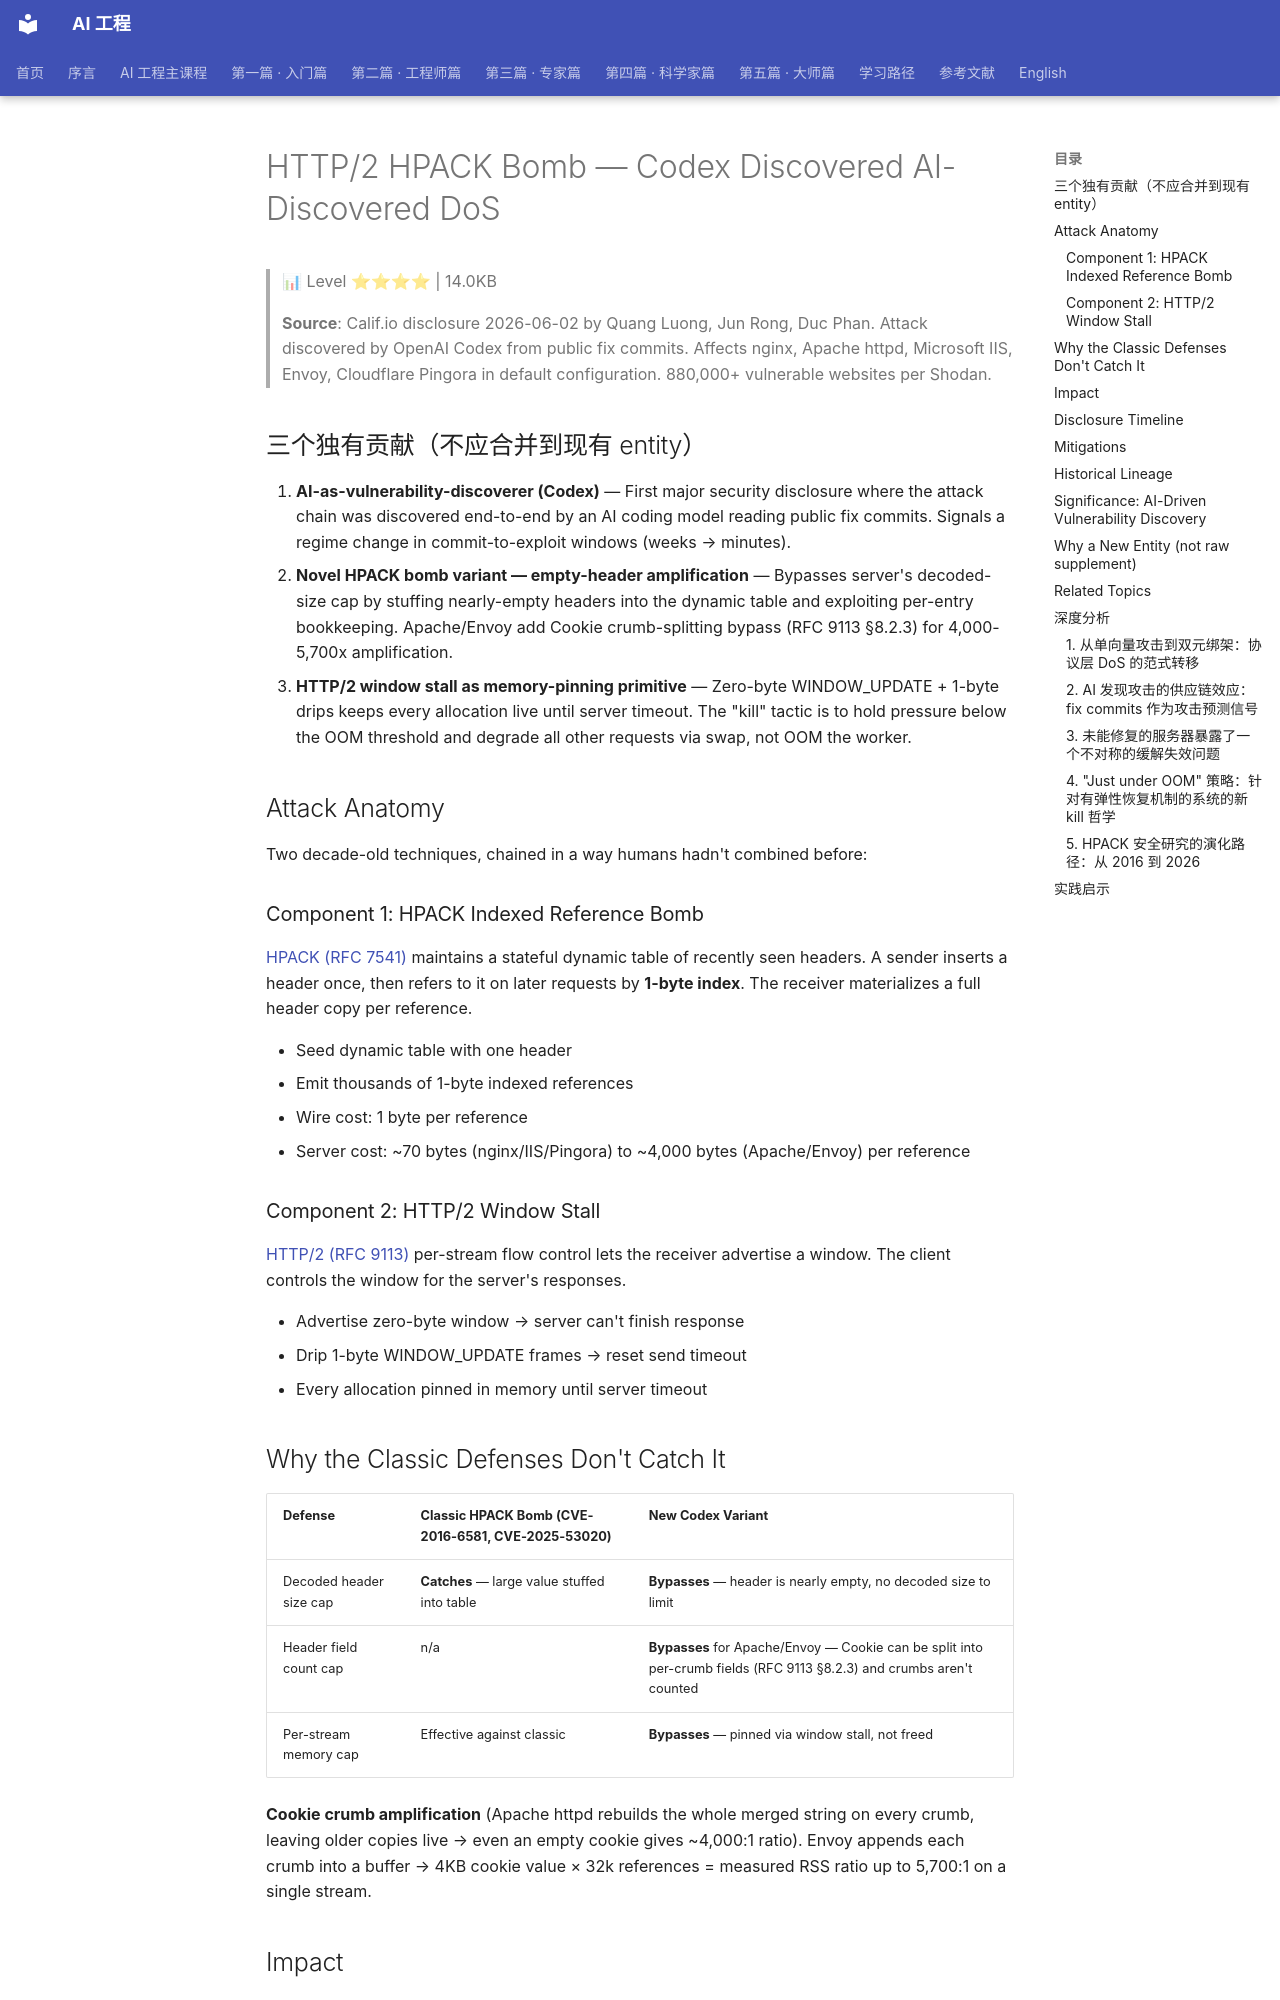

repository: QianJinGuo/wiki-book · page: ch09/067-http-2-hpack-bomb-codex-discovered-ai-discovered-dos.html · generator: mkdocs

# HTTP/2 HPACK Bomb — Codex Discovered AI-Discovered DoS

> 📊 Level ⭐⭐⭐⭐ | 14.0KB

> **Source**: Calif.io disclosure 2026-06-02 by Quang Luong, Jun Rong, Duc Phan. Attack discovered by OpenAI Codex from public fix commits. Affects nginx, Apache httpd, Microsoft IIS, Envoy, Cloudflare Pingora in default configuration. 880,000+ vulnerable websites per Shodan.

## 三个独有贡献（不应合并到现有 entity）

1. **AI-as-vulnerability-discoverer (Codex)** — First major security disclosure where the attack chain was discovered end-to-end by an AI coding model reading public fix commits. Signals a regime change in commit-to-exploit windows (weeks → minutes).
2. **Novel HPACK bomb variant — empty-header amplification** — Bypasses server's decoded-size cap by stuffing nearly-empty headers into the dynamic table and exploiting per-entry bookkeeping. Apache/Envoy add Cookie crumb-splitting bypass (RFC 9113 §8.2.3) for 4,000-5,700x amplification.
3. **HTTP/2 window stall as memory-pinning primitive** — Zero-byte WINDOW_UPDATE + 1-byte drips keeps every allocation live until server timeout. The "kill" tactic is to hold pressure below the OOM threshold and degrade all other requests via swap, not OOM the worker.

## Attack Anatomy

Two decade-old techniques, chained in a way humans hadn't combined before:

### Component 1: HPACK Indexed Reference Bomb

[HPACK (RFC 7541)](https://www.rfc-editor.org/rfc/rfc7541) maintains a stateful dynamic table of recently seen headers. A sender inserts a header once, then refers to it on later requests by **1-byte index**. The receiver materializes a full header copy per reference.

- Seed dynamic table with one header
- Emit thousands of 1-byte indexed references
- Wire cost: 1 byte per reference
- Server cost: ~70 bytes (nginx/IIS/Pingora) to ~4,000 bytes (Apache/Envoy) per reference

### Component 2: HTTP/2 Window Stall

[HTTP/2 (RFC 9113)](https://www.rfc-editor.org/rfc/rfc9113) per-stream flow control lets the receiver advertise a window. The client controls the window for the server's responses.

- Advertise zero-byte window → server can't finish response
- Drip 1-byte WINDOW_UPDATE frames → reset send timeout
- Every allocation pinned in memory until server timeout

## Why the Classic Defenses Don't Catch It

| Defense | Classic HPACK Bomb (CVE-2016-6581, CVE-2025-53020) | New Codex Variant |
|---------|---------------------------------------------------|-------------------|
| Decoded header size cap | **Catches** — large value stuffed into table | **Bypasses** — header is nearly empty, no decoded size to limit |
| Header field count cap | n/a | **Bypasses** for Apache/Envoy — Cookie can be split into per-crumb fields (RFC 9113 §8.2.3) and crumbs aren't counted |
| Per-stream memory cap | Effective against classic | **Bypasses** — pinned via window stall, not freed |

**Cookie crumb amplification** (Apache httpd rebuilds the whole merged string on every crumb, leaving older copies live → even an empty cookie gives ~4,000:1 ratio). Envoy appends each crumb into a buffer → 4KB cookie value × 32k references = measured RSS ratio up to 5,700:1 on a single stream.
